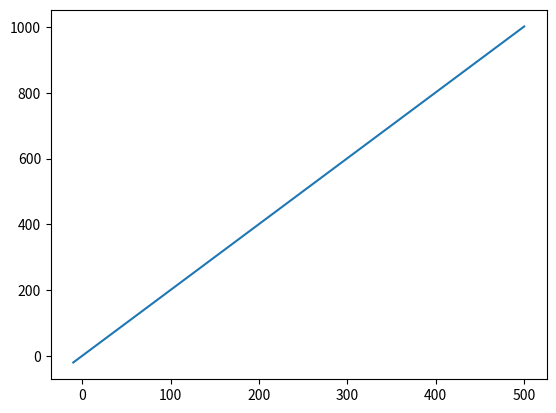
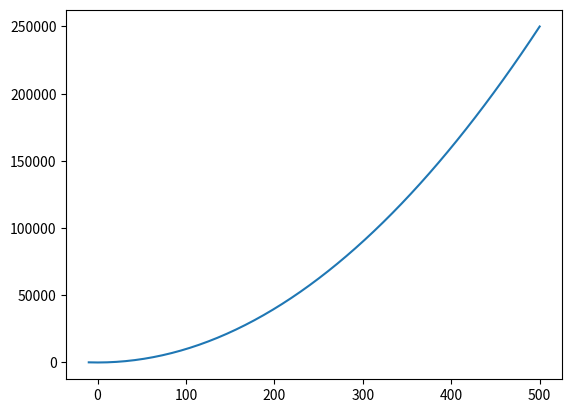

These figures' Python source, in order:
import matplotlib.pyplot as plt
import numpy as np
x = np.linspace(-10, 500, 50)
y1 = 2*x+1
y2 = x**2
plt.figure()
plt.plot(x, y1)
plt.show()

plt.figure()
plt.plot(x, y2)
plt.show()
